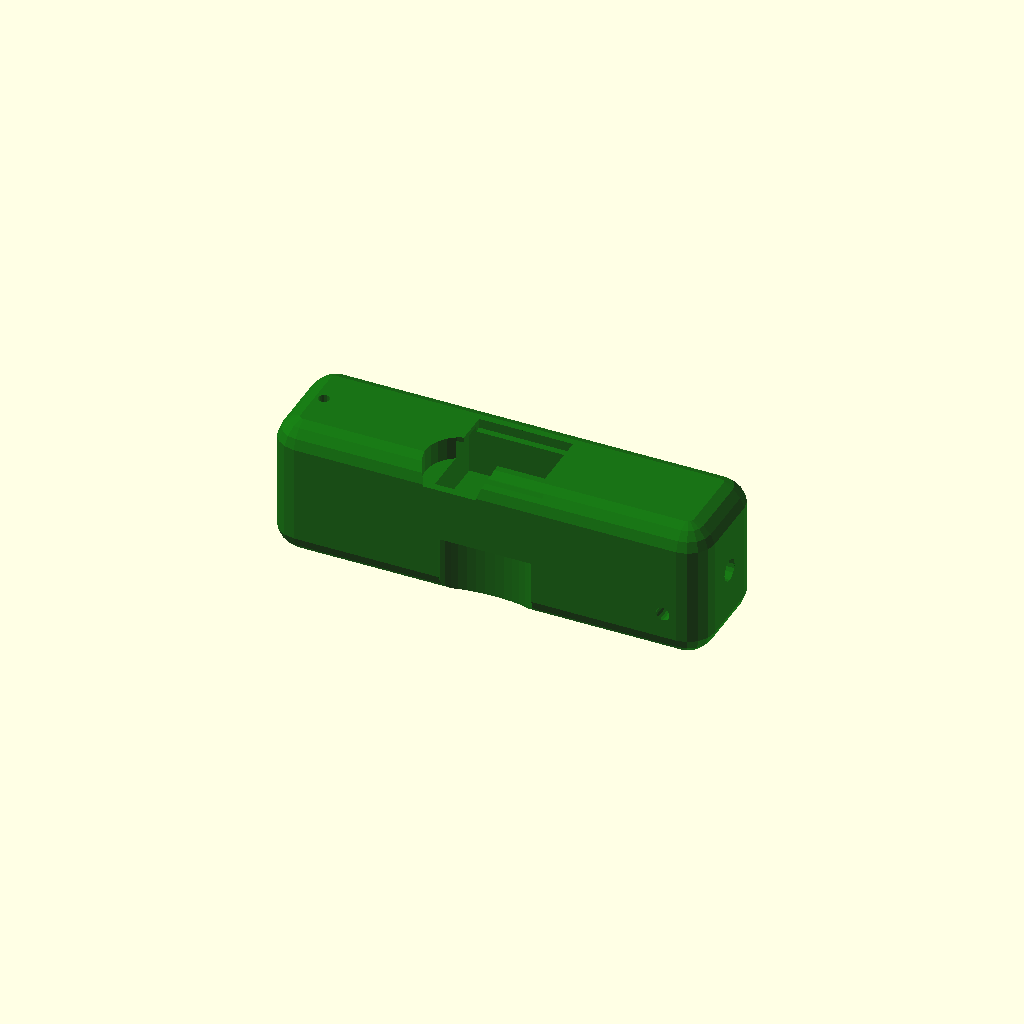
Cell 1 — every parameter at its default value.
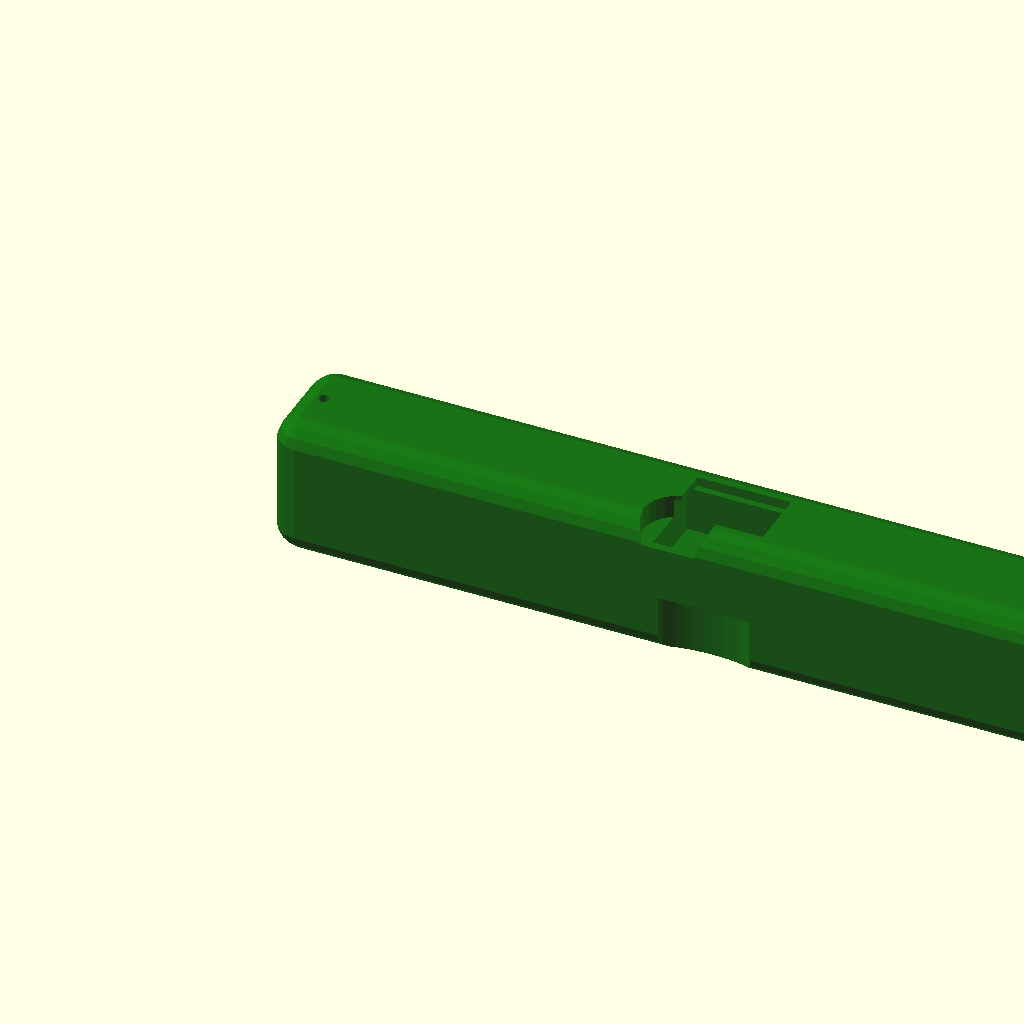
Cell 2: the same model with handle_l = 260.
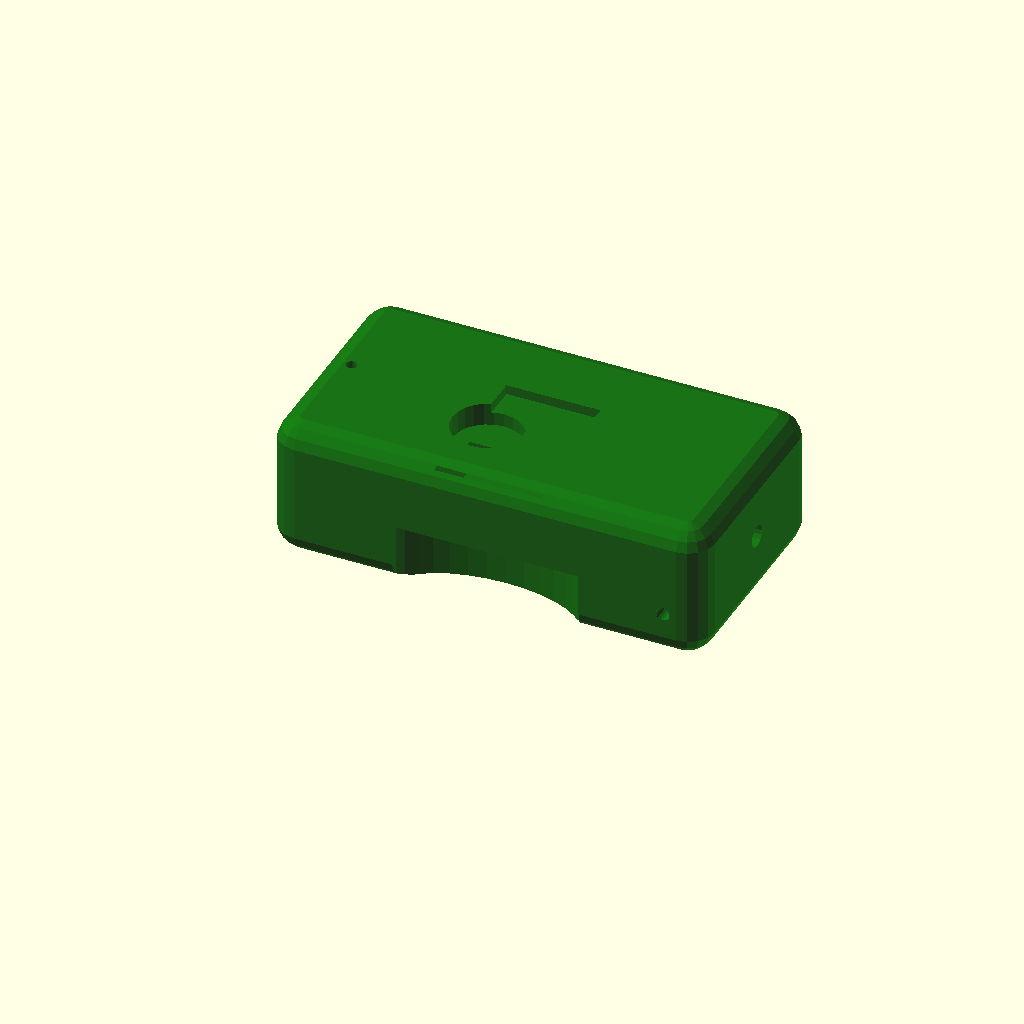
Cell 3 — handle_w set to 70, the other parameters unchanged.
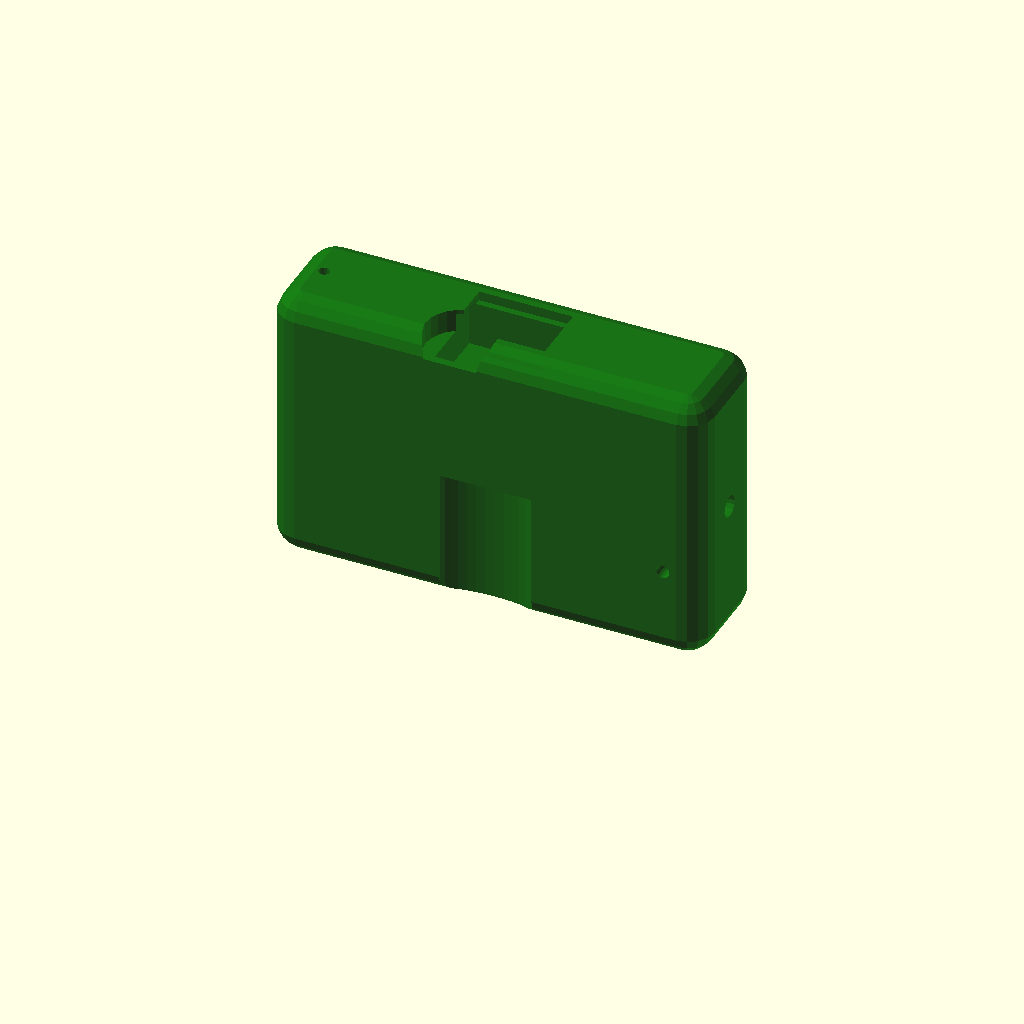
Cell 4: the same model with handle_h = 84.
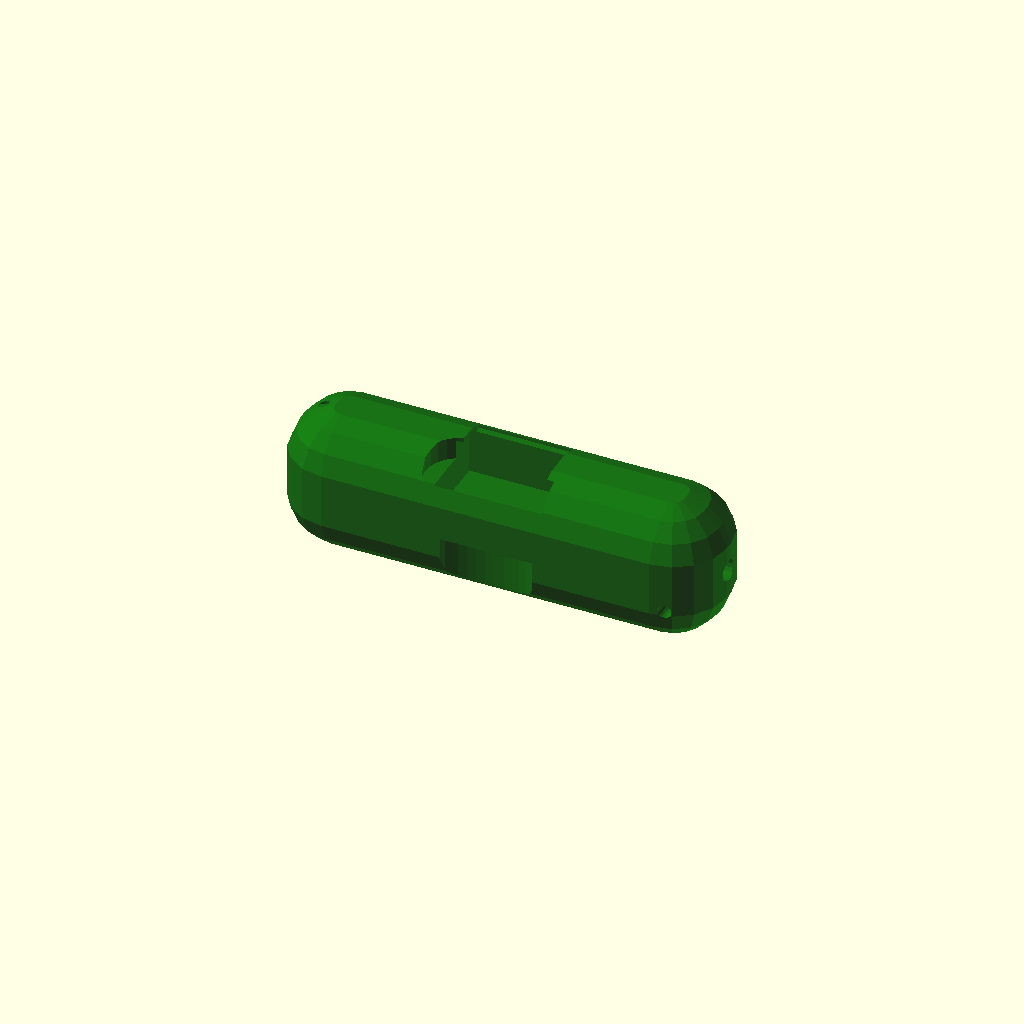
Cell 5: r = 16 (everything else at default).
All cells are drawn from one camera (rotation 55°, 0°, 25°, orthographic, colour scheme Cornfield), so only the parameter changes between them.
The OpenSCAD source (antenna_gear/rfi_mitigation/enclosures/rfi_sniffer_handle.scad):
/**
 * rfi_sniffer_handle.scad — TM-RFI-ENC-004 Rev A
 * RFI Near-Field Sniffer Probe Handle
 *
 * Two configurations sharing same handle body:
 *   Config A: H-field shielded loop (100mm loop, RG-178 coax)
 *   Config B: E-field rod probe (100mm rod, JFET preamp in handle)
 *
 * Features:
 *   - Ergonomic pistol-grip handle, 130mm long
 *   - Probe tip snaps into front socket (interchangeable tips)
 *   - Preamp PCB cavity: 30×20×12 mm (optional, for E-field active version)
 *   - Cable exit: rear (SMA(F) connector or strain-relief for RG-178)
 *   - Battery cavity: CR2032 × 1 (for preamp power if no bias-T)
 *   - Loop tip socket: holds 100mm loop securely
 *   - Rod tip socket: holds 100mm rod securely
 *
 * Envelope: 150×45×35 mm
 */

// ── Parameters ─────────────────────────────────────────────────────────────
// Handle body
handle_l  = 130.0;  // length
handle_w  = 35.0;   // width
handle_h  = 42.0;   // height (grip height)
wall      = 2.5;
r = 8.0;
$fn = 32;

// Probe tip socket (front)
tip_bore_d  = 10.0;   // bore for SMA barrel or coax
tip_bore_l  = 18.0;   // depth of socket

// PCB cavity (for preamp)
pcb_w   = 32.0;
pcb_d   = 22.0;
pcb_h   = 14.0;

// Battery cavity (CR2032: 20mm dia × 3.2mm)
batt_d  = 21.0;
batt_h  = 4.5;

// Cable exit (rear SMA: 6.5mm hole, or strain relief: 9mm)
rear_exit_d = 6.5;   // SMA(F) or strain relief

// Set screw (probe tip retention, M3)
sscrew_d = 3.3;

// Mounting hole (for lanyard or bench mount)
lanyard_d = 4.0;

// ── Body ─────────────────────────────────────────────────────────────────────
module handle_body() {
    difference() {
        // Outer ergonomic shape: rounded cuboid with finger indentations
        hull()
            for (x=[r, handle_l-r]) for (y=[r, handle_w-r]) for (z=[r, handle_h-r])
                translate([x, y, z]) sphere(r=r, $fn=16);

        // Interior cavity (preamp + battery space)
        translate([handle_l/2 - pcb_w/2, wall, handle_h - pcb_h - wall])
            cube([pcb_w, pcb_d, pcb_h + 1]);

        // Battery cavity (side access)
        translate([handle_l/2 - batt_d/2, handle_w/2 - batt_d/2, handle_h - batt_h - wall])
            cylinder(h=batt_h+wall+1, d=batt_d, $fn=24);

        // Probe tip socket (front face)
        translate([-0.5, handle_w/2, handle_h/2])
        rotate([0, 90, 0])
            cylinder(h=tip_bore_l+1, d=tip_bore_d, $fn=16);

        // Cable exit (rear face, SMA)
        translate([handle_l+0.5, handle_w/2, handle_h/2])
        rotate([0, -90, 0])
            cylinder(h=wall+1, d=rear_exit_d, $fn=16);

        // Set screw for probe tip retention (top, near front)
        translate([tip_bore_l/2, handle_w/2, handle_h + 0.5])
        rotate([180, 0, 0])
            cylinder(h=wall+1, d=sscrew_d, $fn=16);

        // Lanyard hole (rear bottom)
        translate([handle_l - 12, -0.5, handle_h/3])
        rotate([-90, 0, 0])
            cylinder(h=handle_w+1, d=lanyard_d, $fn=16);

        // Finger groove (makes grip ergonomic) — slight indentation on bottom
        translate([handle_l/2, -0.5, -2])
            scale([1, 0.5, 1])
            cylinder(h=handle_h/2, r=handle_w*0.4, $fn=32);

        // Top access slot (for accessing PCB/battery — covered by snap lid)
        translate([handle_l/2 - pcb_w/2 + 2, handle_w/2 - pcb_d/2 + 2,
                   handle_h - wall - 0.5])
            cube([pcb_w-4, pcb_d-4, wall+1]);
    }
}

// ── Probe tip: H-field loop socket ────────────────────────────────────────
// Accepts 100mm diameter shielded loop (made from RG-178 coax)
module loop_tip_socket() {
    // SMA barrel fits in tip_bore; loop body is larger
    // This adaptor: 10mm bore back, 15mm collar front
    difference() {
        cylinder(h=22, d=16, $fn=24);
        // SMA barrel bore
        translate([0,0,-0.5]) cylinder(h=22+1, d=tip_bore_d, $fn=16);
        // Loop plane slot (narrow slot for loop to exit sideways)
        translate([-1, -0.5, 12]) cube([2, 16, 12]);  // slot for loop
    }
}

// ── Probe tip: E-field rod socket ────────────────────────────────────────
// 100mm rod slides in
module rod_tip_socket() {
    rod_d = 2.5;   // 2mm rod + clearance
    difference() {
        cylinder(h=22, d=10, $fn=24);
        translate([0,0,-0.5]) cylinder(h=22+1, d=rod_d, $fn=16);
    }
}

// ── Render ─────────────────────────────────────────────────────────────────
print_part = "handle";  // "handle" | "loop_tip" | "rod_tip"

if (print_part == "handle") {
    color("darkgreen", 0.9) handle_body();
} else if (print_part == "loop_tip") {
    color("olive", 0.9) loop_tip_socket();
} else {
    color("darkolivegreen", 0.9) rod_tip_socket();
}

// ── Assembly Notes ──────────────────────────────────────────────────────────
// H-FIELD LOOP ASSEMBLY:
//   1. Print handle + loop_tip_socket.
//   2. Form 100mm loop from RG-178 miniature coax (34cm length).
//   3. Solder SMA(M) at one end; thread loop body through slot in loop_tip_socket.
//   4. Secure loop to socket with epoxy or cable tie.
//   5. Insert SMA barrel into handle tip bore; secure with M3 set screw.
//   6. Install SPF5189Z or MAR-6+ preamp PCB in PCB cavity.
//   7. Connect coax from loop SMA → preamp → output SMA at rear.
//   8. Power: CR2032 in battery cavity, or bias-T from SDR (remove battery).
//
// E-FIELD ROD ASSEMBLY:
//   1. Print handle + rod_tip_socket.
//   2. Press-fit 2mm stainless rod into rod_tip_socket bore.
//   3. Connect rod wire to J310 JFET gate (in PCB cavity).
//   4. Install J310 source follower PCB in PCB cavity.
//   5. Route output to rear SMA.
//   6. ALWAYS add 20 dB SMA attenuator at SDR input when using E-field probe.
Customizer parameters (derived from the source; name, type, default, range or options):
handle_l: number, default 130
handle_w: number, default 35
handle_h: number, default 42
wall: number, default 2.5
r: number, default 8
tip_bore_d: number, default 10
tip_bore_l: number, default 18
pcb_w: number, default 32
pcb_d: number, default 22
pcb_h: number, default 14
batt_d: number, default 21
batt_h: number, default 4.5
rear_exit_d: number, default 6.5
sscrew_d: number, default 3.3
lanyard_d: number, default 4
